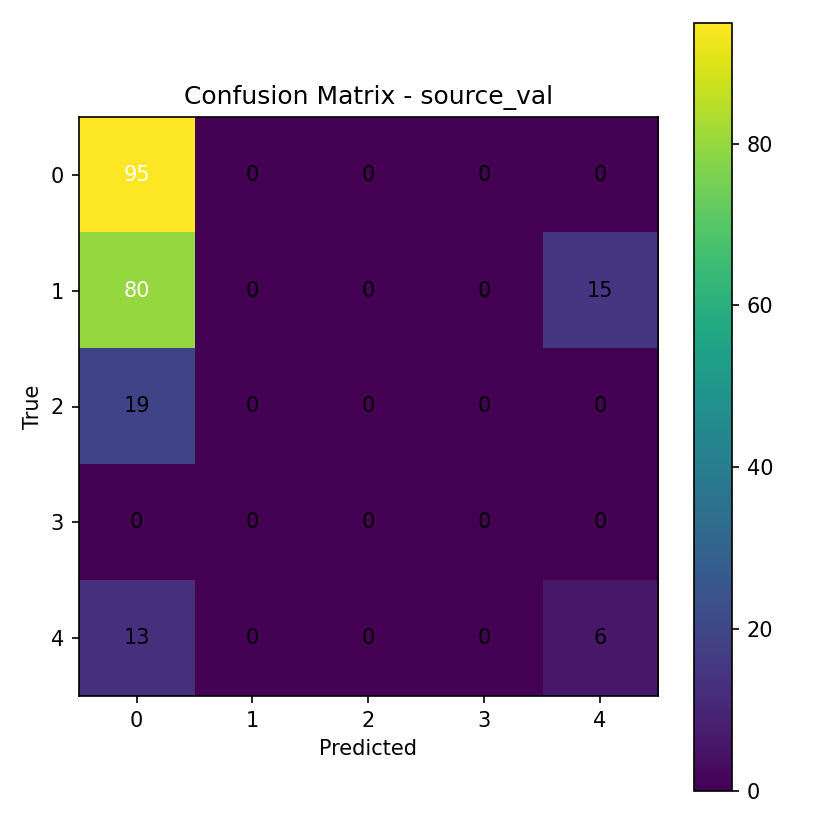

Data behind this chart, as committed beside it:
95, 0, 0, 0, 0
80, 0, 0, 0, 15
19, 0, 0, 0, 0
0, 0, 0, 0, 0
13, 0, 0, 0, 6
